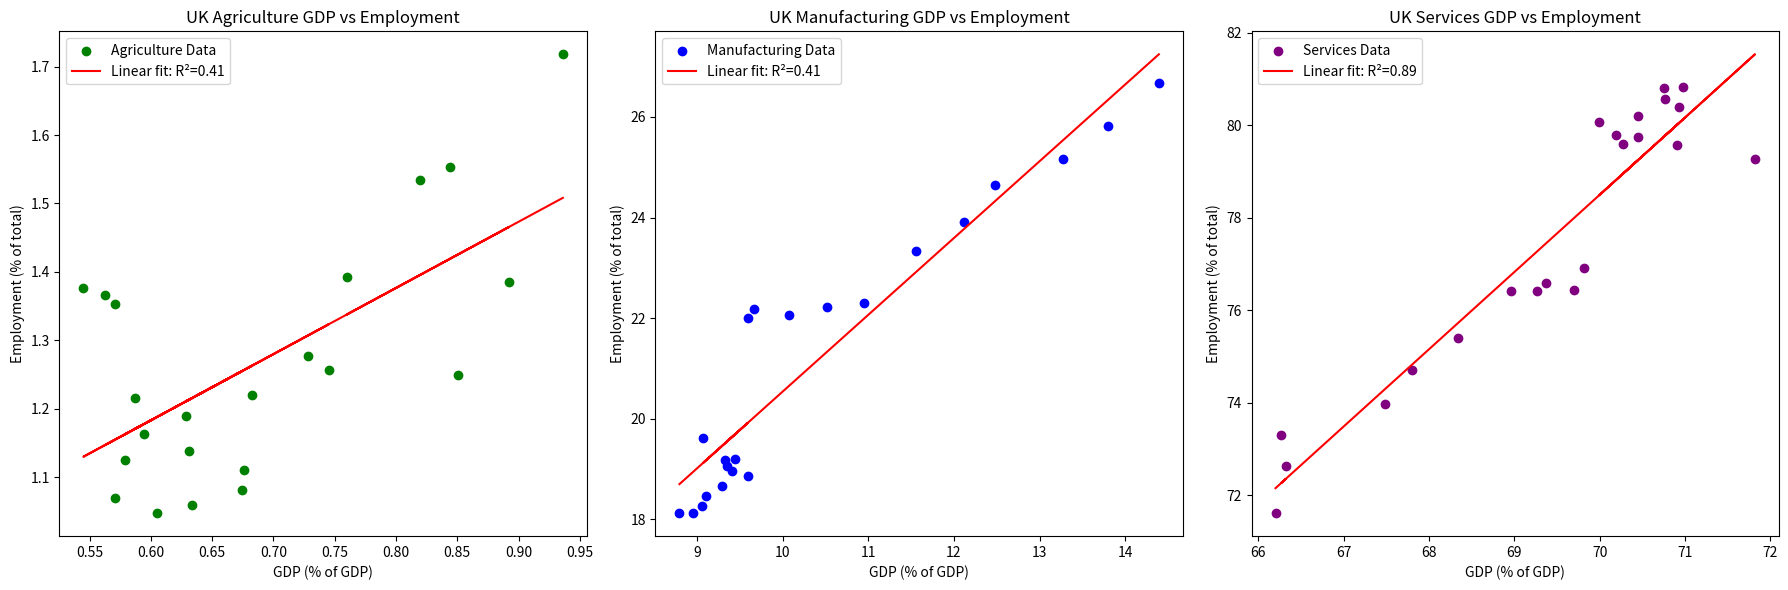

Here is the Python script that generated this plot:
import numpy as np
import matplotlib.pyplot as plt
from scipy.stats import linregress

# Data for the UK
uk_agri_gdp = np.array([0.9361,0.84428,0.8198,0.75968,0.89219,0.85048,0.72846,0.54491,0.57063,0.56246,0.67444,0.67607,0.58667,0.68254,0.6284,0.63339,0.74501,0.63116,0.57891,0.59405,0.5711,0.60472])
uk_agri_emp = np.array([1.71811,1.55394,1.5345,1.39229,1.38576,1.24883,1.27648,1.37677,1.35243,1.366,1.08086,1.11042,1.21589,1.22025,1.18886,1.05877,1.25617,1.13845,1.12568,1.16305,1.07002,1.04726])

uk_manu_gdp = np.array([14.3906,13.7917,13.2766,12.4764,12.1154,11.5623,10.9497,10.5142,10.0758,9.67198,9.59092,9.07197,9.44532,9.32935,9.34636,9.59367,9.41066,9.29478,9.10985,9.05424,8.9524,8.79686])
uk_manu_emp = np.array([26.666,25.8117,25.1673,24.6399,23.9114,23.3405,22.3017,22.2158,22.0624,22.1885,22.0036,19.6111,19.2097,19.1774,19.0669,18.8671,18.9664,18.661,18.473,18.2612,18.1258,18.1228])

uk_serv_gdp = np.array([66.2019,66.3201,66.2698,67.4903,67.8038,68.3397,68.9567,69.2621,69.3723,69.6988,69.8204,71.8187,70.9063,70.2697,70.4436,69.9929,70.1935,70.4514,70.9308,70.7619,70.7486,70.973])
uk_serv_emp = np.array([71.6157,72.6343,73.2981,73.9677,74.7027,75.4105,76.4217,76.4073,76.585,76.4454,76.9154,79.2784,79.5743,79.6023,79.7442,80.0741,79.7773,80.2004,80.4012,80.5756,80.8041,80.8298])

# Linear regression calculations
slope_agri, intercept_agri, r_value_agri, p_value_agri, std_err_agri = linregress(uk_agri_gdp, uk_agri_emp)
slope_manu, intercept_manu, r_value_manu, p_value_manu, std_err_manu = linregress(uk_manu_gdp, uk_manu_emp)
slope_serv, intercept_serv, r_value_serv, p_value_serv, std_err_serv = linregress(uk_serv_gdp, uk_serv_emp)

# Plotting
plt.figure(figsize=(18, 6))

# Agriculture Sector
plt.subplot(1, 3, 1)
plt.scatter(uk_agri_gdp, uk_agri_emp, color='green', label='Agriculture Data')
plt.plot(uk_agri_gdp, intercept_agri + slope_agri*uk_agri_gdp, 'r', label=f'Linear fit: R²={r_value_agri**2:.2f}')
plt.title('UK Agriculture GDP vs Employment')
plt.xlabel('GDP (% of GDP)')
plt.ylabel('Employment (% of total)')
plt.legend()

# Manufacturing Sector
plt.subplot(1, 3, 2)
plt.scatter(uk_manu_gdp, uk_manu_emp, color='blue', label='Manufacturing Data')
plt.plot(uk_manu_gdp,intercept_manu + slope_manu*uk_manu_gdp, 'r', label=f'Linear fit: R²={r_value_agri**2:.2f}')
plt.title('UK Manufacturing GDP vs Employment')
plt.xlabel('GDP (% of GDP)')
plt.ylabel('Employment (% of total)')
plt.legend()

# Services Sector
plt.subplot(1, 3, 3)
plt.scatter(uk_serv_gdp, uk_serv_emp, color='purple', label='Services Data')
plt.plot(uk_serv_gdp, intercept_serv + slope_serv * uk_serv_gdp, 'r', label=f'Linear fit: R²={r_value_serv**2:.2f}')
plt.title('UK Services GDP vs Employment')
plt.xlabel('GDP (% of GDP)')
plt.ylabel('Employment (% of total)')
plt.legend()

plt.tight_layout()
plt.show()

